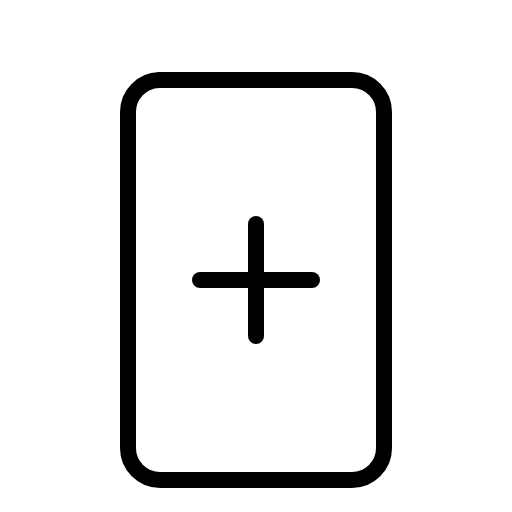
t = 0.00 s
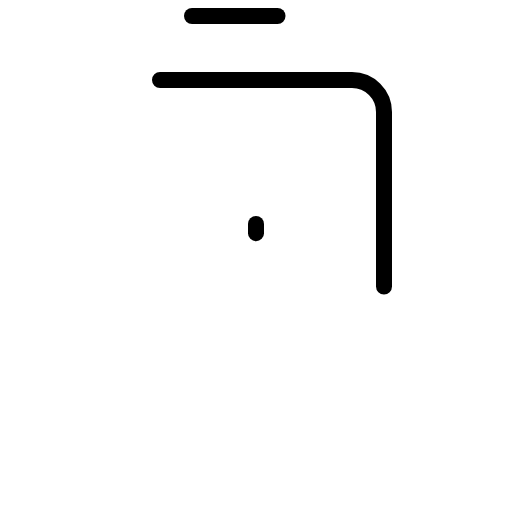
t = 0.90 s
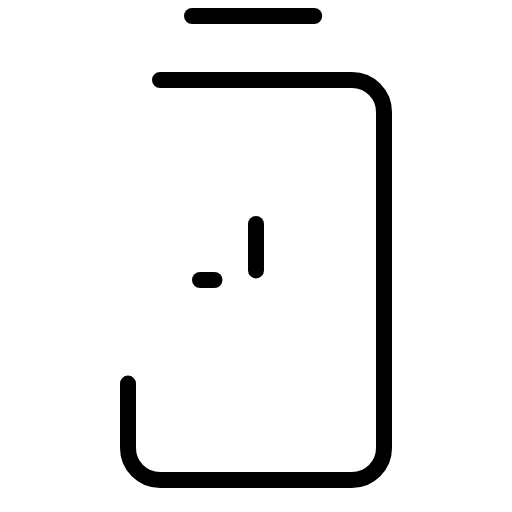
t = 1.28 s
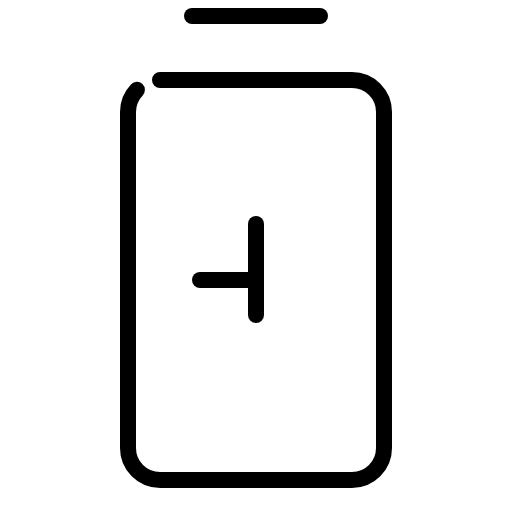
t = 1.65 s
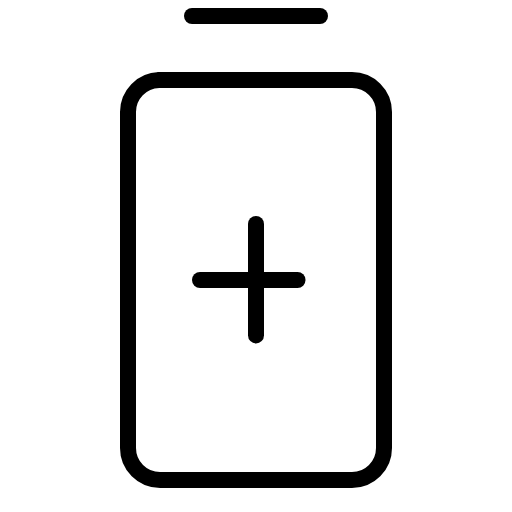
t = 2.03 s
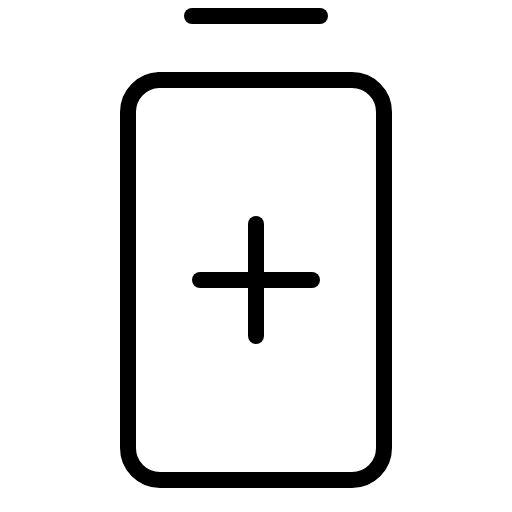
t = 2.40 s

The animated SVG that drew these frames (rendered in a browser with its animation timeline set to each time). Animation: 1 CSS @keyframes rule; one cycle of 2.40 s.

<svg xmlns="http://www.w3.org/2000/svg" viewBox="0 0 256 256">
  <style>
    .draw-line {
      stroke-dasharray: 1;
      stroke-dashoffset: 0;
    }
    svg:hover .draw-line {
      animation: phosphor-draw-in 1.5s ease-in-out forwards;
    }
    @keyframes phosphor-draw-in {
      from { stroke-dashoffset: 1; }
      to { stroke-dashoffset: 0; }
    }
  </style><rect width="256" height="256" fill="none"/><line x1="96" y1="8" x2="160" y2="8" fill="none" stroke="currentColor" stroke-linecap="round" stroke-linejoin="round" stroke-width="8" class="draw-line" pathLength="1" style="animation-delay: 0s"/><rect x="64" y="40" width="128" height="200" rx="16" fill="none" stroke="currentColor" stroke-linecap="round" stroke-linejoin="round" stroke-width="8" class="draw-line" pathLength="1" style="animation-delay: 0.3s"/><line x1="128" y1="112" x2="128" y2="168" fill="none" stroke="currentColor" stroke-linecap="round" stroke-linejoin="round" stroke-width="8" class="draw-line" pathLength="1" style="animation-delay: 0.6s"/><line x1="100" y1="140" x2="156" y2="140" fill="none" stroke="currentColor" stroke-linecap="round" stroke-linejoin="round" stroke-width="8" class="draw-line" pathLength="1" style="animation-delay: 0.9s"/></svg>
